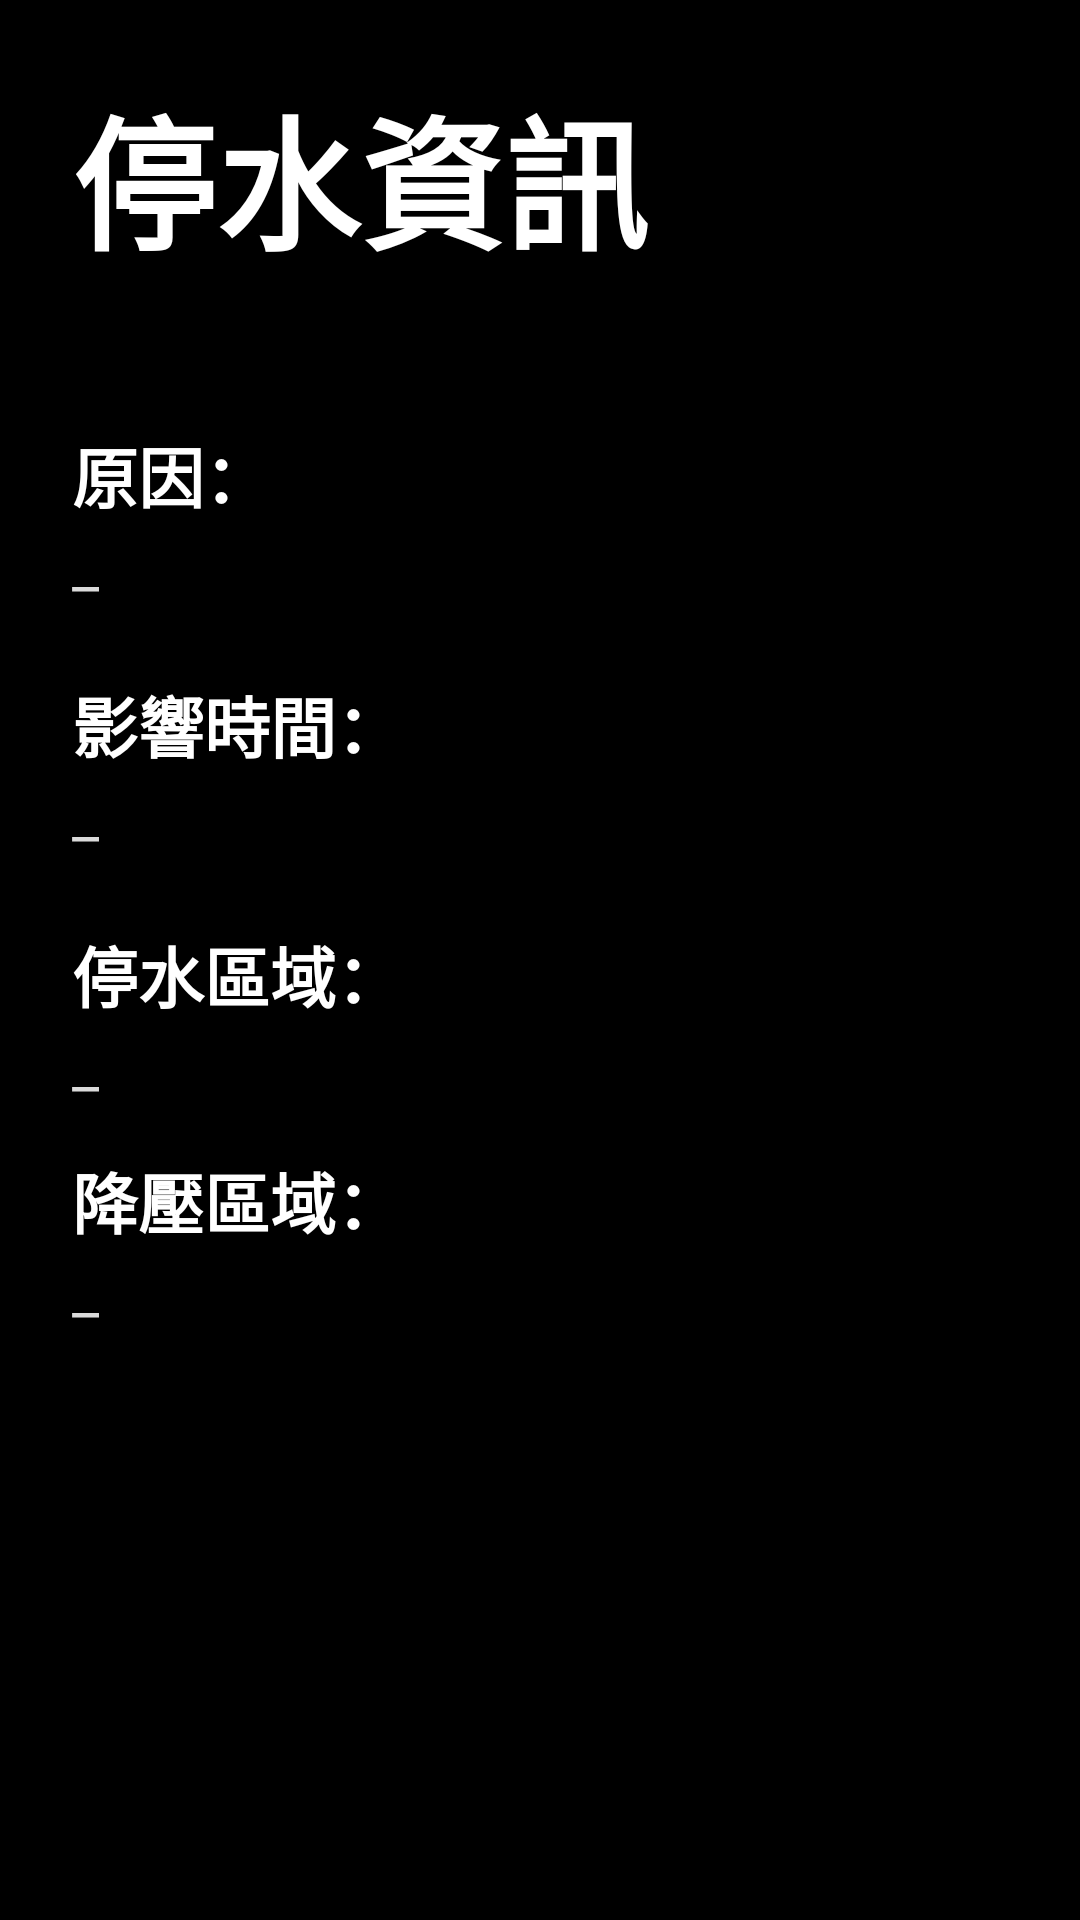

Here is an Android app screen rendered from its layout file. Give the layout XML and the strings, colors and styles it references.
<!-- AndroidManifest.xml: application theme Theme.DisasterPrevention -->
<!-- res/layout/activity_water_outage_details.xml -->
<?xml version="1.0" encoding="utf-8"?>
<ScrollView xmlns:android="http://schemas.android.com/apk/res/android"
    android:layout_width="match_parent"
    android:layout_height="match_parent"
    android:background="#000000"
    android:padding="24dp">

    <LinearLayout
        android:layout_width="match_parent"
        android:layout_height="wrap_content"
        android:orientation="vertical">

        
        <TextView
            android:id="@+id/tv_title"
            android:layout_width="wrap_content"
            android:layout_height="wrap_content"
            android:layout_marginBottom="24dp"
            android:text="停水資訊"
            android:textColor="#FFFFFF"
            android:textSize="48sp"
            android:textStyle="bold" />

        
        <LinearLayout
            android:layout_width="match_parent"
            android:layout_height="wrap_content"
            android:orientation="vertical"
            android:layout_marginTop="24dp">

            <TextView
                android:id="@+id/tv_reason_title"
                android:layout_width="wrap_content"
                android:layout_height="wrap_content"
                android:text="原因："
                android:textColor="#FFFFFF"
                android:textSize="22sp"
                android:textStyle="bold" />

            <TextView
                android:id="@+id/tv_reason"
                android:layout_width="wrap_content"
                android:layout_height="wrap_content"
                android:text="_"
                android:textColor="#DADADA"
                android:textSize="20sp"
                android:lineSpacingExtra="6dp" />
        </LinearLayout>

        
        <LinearLayout
            android:layout_width="match_parent"
            android:layout_height="wrap_content"
            android:orientation="vertical"
            android:layout_marginTop="24dp">

            <TextView
                android:id="@+id/tv_time_title"
                android:layout_width="wrap_content"
                android:layout_height="wrap_content"
                android:text="影響時間："
                android:textColor="#FFFFFF"
                android:textSize="22sp"
                android:textStyle="bold" />

            <TextView
                android:id="@+id/tv_time"
                android:layout_width="wrap_content"
                android:layout_height="wrap_content"
                android:text="_"
                android:textColor="#DADADA"
                android:textSize="20sp"
                android:lineSpacingExtra="6dp" />
        </LinearLayout>

        
        
        <LinearLayout
            android:layout_width="match_parent"
            android:layout_height="wrap_content"
            android:orientation="vertical"
            android:layout_marginTop="24dp">

            <TextView
                android:id="@+id/label_water_area"
                android:layout_width="wrap_content"
                android:layout_height="wrap_content"
                android:text="停水區域："
                android:textColor="#FFFFFF"
                android:textSize="22sp"
                android:textStyle="bold" />

            <TextView
                android:id="@+id/tv_water_area"
                android:layout_width="wrap_content"
                android:layout_height="wrap_content"
                android:text="_"
                android:textColor="#DADADA"
                android:textSize="20sp"
                android:lineSpacingExtra="6dp" />
        </LinearLayout>

        
        <LinearLayout
            android:layout_width="match_parent"
            android:layout_height="wrap_content"
            android:orientation="vertical"
            android:layout_marginTop="16dp">

            <TextView
                android:id="@+id/label_pressure_area"
                android:layout_width="wrap_content"
                android:layout_height="wrap_content"
                android:text="降壓區域："
                android:textColor="#FFFFFF"
                android:textSize="22sp"
                android:textStyle="bold" />

            <TextView
                android:id="@+id/tv_pressure_area"
                android:layout_width="wrap_content"
                android:layout_height="wrap_content"
                android:text="_"
                android:textColor="#DADADA"
                android:textSize="20sp"
                android:lineSpacingExtra="6dp" />
        </LinearLayout>

        
        <TextView
            android:id="@+id/tv_area_empty"
            android:layout_width="wrap_content"
            android:layout_height="wrap_content"
            android:layout_marginTop="16dp"
            android:text="影響區域：未提供"
            android:textColor="#DADADA"
            android:textSize="20sp"
            android:visibility="gone" />

    </LinearLayout>
</ScrollView>
<!-- resources referenced by this layout -->
<resources>
  <style name="Theme.DisasterPrevention" parent="Theme.AppCompat.Light.NoActionBar">
      <item name="colorPrimary">@color/purple_500</item>
      <item name="colorPrimaryDark">@color/purple_700</item>
      <item name="colorAccent">@color/teal_200</item>
  </style>
  <color name="purple_500">#6200EE</color>
  <color name="purple_700">#3700B3</color>
  <color name="teal_200">#03DAC5</color>
</resources>
